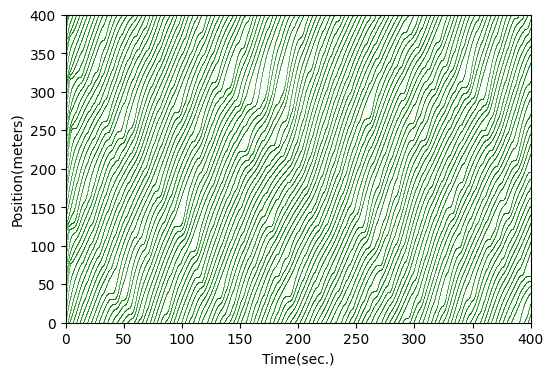

Source code (Python):
import numpy as np
import matplotlib.pyplot as plt
import matplotlib
import random

#设置画图字体
plt.rcParams['font.sans-serif'] = ['Times New Roman']
matplotlib.rcParams['axes.unicode_minus'] = False
#设置随机种子
#np.random.seed(0)

#参数设置说明
##环形车道长度400米，每个元胞0.01米，仿真时间200秒，仿真步长0.1秒。
path = 40000.0   # 元胞总数
n = 30        # 车辆数目
ltv = 3500      # 最大限速
p = 0.1        # 随机减速概率
times = 4000    # 模拟的时刻数目
step = 0.1      #仿真步长
PER = 0.00        # 网联车渗透率
RT_HV = 2      #人工车辆反应时间
RT_AV = 0.6      # AV车辆反应时间
Ac = 200        # 车辆一般加速度 2 m2/s
De = 300         # 车辆一般减速度  3 m2/s
DE = 500         # 车辆最大减速度  5 m2/s
cl = 500        # 车辆车身长度     5米
ds_cav = 50     # CAV车辆安全距离 定义为常数  0.5米

#定义相关函数
##安全距离计算函数 v1为当前车，v2为前车
def d_safe(v1,v2):
    a = mat[0] # 车辆为人工车辆，则a=1，否则a=0
    b = mat[1] # 车辆为AV车辆，则b=1，否则b=0
    c = mat[2] # 车辆为CAV车辆，则c=1，否则c=0
    ds = v1*(a*RT_HV+b*RT_AV) + (a+b)*(v1**2-v2**2)/(2.0*DE) + c*ds_cav
    return round(ds)
##FollowerStopper策略速度生成函数
def FSC(v, v1, dis, U):
    delta_x10 = 4.5; delta_x20 = 5.25; delta_x30 = 6.0
    d1 = 1.5; d2 = 1.0; d3 = 0.5
    delta_x1 = delta_x10 + (min(v1-v,0)**2)/(2.0*d1)
    delta_x2 = delta_x20 + (min(v1-v, 0) ** 2) / (2.0 * d2)
    delta_x3 = delta_x30 + (min(v1-v, 0) ** 2) / (2.0 * d3)
    if dis <= delta_x1:
        v_cmd = 0
    elif (dis > delta_x1)&(dis <= delta_x2):
        v_cmd = min(max(v1, 0), U)*(dis-delta_x1)/(delta_x2-delta_x1)
    elif (dis > delta_x2)&(dis <= delta_x3):
        v_cmd = min(max(v1, 0), U) + (U-min(max(v1, 0), U)) * (dis - delta_x2) / (delta_x3 - delta_x2)
    else:
        v_cmd = U
    return v_cmd



#随机生成联网车辆编号
random.seed(0)
AV_index = random.sample(range(0,n), int(n*PER))
AV_index.sort()
# 初始化车辆类型列表并对列表进行遍历更新，得到每个车辆的跟车类型(HV\AV\CAV)
matlist=[[0]*3 for i in range(n)]
nlist = range(n)
for i in range(n):
    if i in AV_index:
        if nlist[i - 1] in AV_index:
            matlist[i][2] = 1
        else:
            matlist[i][1] = 1
    else:
        matlist[i][0] = 1

# x保存每辆车在当前时刻道路上的位置，初始化均匀分布,编号为0的车对应x越大
x = np.round(np.linspace(path, 0, n, endpoint=False))
Xlist = x.copy()   # Xlist作为每个时刻车辆位置的矩阵
# 初始化速度，v保存每辆车当前时刻的速度，按正态分布进行速度初始化，按截断正态分布进行生成
v=np.random.randint(0.3*ltv, 0.6*ltv, [n])
#v[-1] = ltv       #当渗透率为100%时，将头车的速度设置为最大速度
v1 = v.copy()      #v1作为下一时刻速度更新容器
Vlist = v.copy()   # Vlist作为每个时刻车辆速度的矩阵
flow_count = 0     # flow_count记录流量
#记录随机慢化
SDM = np.zeros((n,times))
#记录安全距离和距离
DSafeMtx = np.zeros((times,n))
DMtx = np.zeros((times,n))
#设置图片尺寸
plt.figure(figsize=(6, 4), facecolor='w')
#开始仿真
for t in range(times):  # 遍历每个时刻
    for i in range(n): # 遍历每辆车
        mat = matlist[i]  # 确定车辆类型
        # 计算当前车与前车的距离以及安全距离，注意是环形车道，i的前车为i-1
        if x[i] > x[i-1]:
            d = path - x[i] + x[i-1] - cl
            ds = d_safe(v[i],v[i-1])  #计算当前车当前速度下的对应安全距离
        else:
            d = x[i-1] - x[i] - cl
            ds = d_safe(v[i], v[i-1])  #计算当前车当前速度下的对应安全距离
        #根据车辆跟车类型、当前速度、前车距离进行加速、减速、随机慢化
        if mat[0] == 1 :  #车辆为 HV
            if d > ds:    #当前车与前车之间的距离大于安全距离，车辆将加速
               v1[i] = min(v[i]+Ac*step, ltv, d/step)
            else:
                v1[i] = min(v[i]-De*step, d/step)
            #随机慢化
            if t%(RT_HV/step) == 0:
                ran = np.random.random()
                if (ran<=p): # & (SDM[i][t-1]==0)
                    SDM[i][t] = 1
                    v1[i] = max(v1[i] - SDM[i][t]*De*step, 0)
                else:
                    v1[i] = max(v1[i] - SDM[i][t]*De*step, 0)
            else:
                SDM[i][t] = SDM[i][t-1]
                v1[i] = max(v1[i] - SDM[i][t] * De * step, 0)
        elif mat[1] == 1:   #车辆为 AV
            if d > ds:  # 当前车与前车之间的距离大于安全距离，车辆将加速
                v1[i] = min(v[i] + Ac * step, ltv, d / step)
            else:
                v1[i] = min(v[i] - De * step, d / step)
        else:      #车辆为 CAV
            if d > ds:  # 当前车与前车之间的距离大于安全距离，车辆将加速
                v1[i] = min(v[i] + Ac * step, ltv, d / step + v1[i - 1] - ds / step)
            else:
                v1[i] = v1[i - 1]
        DSafeMtx[t][i] = ds
        DMtx[t][i] = d
    #norm = matplotlib.colors.Normalize(vmin=0, vmax=3500)
    #plt.scatter([t/10]*n, x/100, marker='o', s=0.1, alpha=1,linewidths=0.2, c=v, cmap='jet_r', norm=norm)  #在图上绘制该时刻所有车辆的位置,横轴为t,纵轴为x

    #保存每个时刻的每辆车的位置、速度数据；对位置数据和速度数据进行更新
    Xlist = np.vstack((Xlist, (x + v1*step)%(path)))
    Vlist = np.vstack((Vlist, v1))
    # 更新流量
    for i in range(n):
        if (x[i] + v1[i] * step) > path:
            flow_count += 1
    x = (x + v1*step)%(path-1)     #更新位置
    v = v1         #更新速度

#指标 计算100秒以后的指标
##平均速度
avg_V = np.mean(Vlist[1000:,:], axis=0).mean()
std_V = np.std(Vlist[1000:,:], axis=0).mean()
flow = flow_count/(times*step)*3600
print(u'CA模拟,车辆%.0f辆,渗透率%.2f,平均速度%.2f km/h,流量%.2f veh/s,平均速度标准差%.2f' % (n, PER, avg_V/100.0*3.6, max(round(flow-n, 0),0), std_V/100.0*3.6))

for i in range(n):
    plty = Xlist[:, i]
    pltx = np.arange(0, times+1)
    if matlist[i][0] != 1:
        plt.scatter(pltx/10, plty/100, marker='o', c="red", s=0.1, alpha=1, linewidths=0.2)
    else:
        plt.scatter(pltx / 10, plty / 100, marker='o', c="green", s=0.1, alpha=1, linewidths=0.2)

# 画图展示
plt.xlim(0, times*step)
plt.ylim(0, path/100)
plt.ylabel(u'Position(meters)')
plt.xlabel(u'Time(sec.)')
#cbar = plt.colorbar()
#cbar.set_label('Velocity(m/s)')
#plt.clim(0, 35)
#plt.colorbar()
plt.savefig(u'CA轨迹模拟(密度%d,车辆数%d,渗透率%s,减速概率%s).png' % (round(n/(path/100000), 2), n, PER, p), dpi=600)
